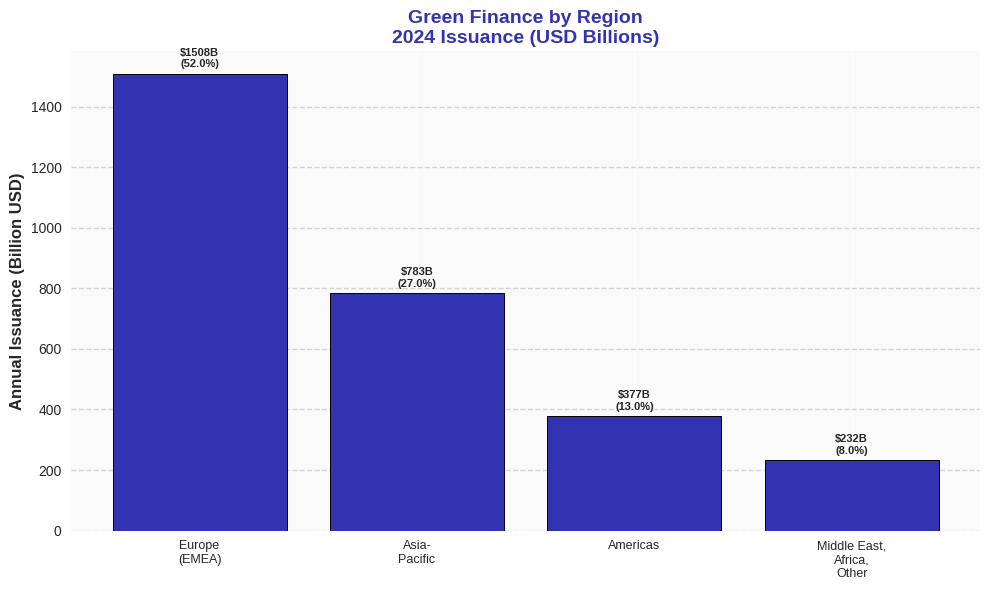

Recreate this plot in Python.
import matplotlib.pyplot as plt
import numpy as np

COLORS = {'primary': '#3333B2', 'neutral': '#7F7F7F'}

def generate_chart():
    try:
        plt.style.use('seaborn-v0_8')
        fig, ax = plt.subplots(figsize=(10, 6))

        # CORRECTED: Based on ICE/LSEG 2024 data - Europe 52%, APAC 27%, Americas 13%, Other 8%
        regions = ['Europe\n(EMEA)', 'Asia-\nPacific', 'Americas', 'Middle East,\nAfrica,\nOther']
        issuance = np.array([1508, 783, 377, 232])  # Based on $2.9T total market
        percentages = (issuance / issuance.sum() * 100).round(1)  # Should be: 52, 27, 13, 8

        bars = ax.bar(range(len(regions)), issuance, color=COLORS['primary'],
                     edgecolor='black', linewidth=0.7)

        ax.set_xticks(range(len(regions)))
        ax.set_xticklabels(regions, fontsize=9)
        ax.set_ylabel('Annual Issuance (Billion USD)', fontsize=12, fontweight='bold')
        ax.set_title('Green Finance by Region\n2024 Issuance (USD Billions)',
                     fontsize=14, fontweight='bold', color=COLORS['primary'])
        ax.grid(True, alpha=0.3, axis='y', linestyle='--', color=COLORS['neutral'])

        # Add labels with percentages
        for bar, val, pct in zip(bars, issuance, percentages):
            height = bar.get_height()
            ax.text(bar.get_x() + bar.get_width()/2., height + 15,
                   f'${val}B\n({pct}%)', ha='center', va='bottom', fontsize=8, fontweight='bold')

        ax.set_facecolor('#FAFAFA')
        fig.patch.set_facecolor('white')

        plt.tight_layout()
        plt.savefig('charts/week1/week1_v2_goal2_chart2_regional.pdf', format='pdf',
                    dpi=300, bbox_inches='tight', facecolor='white', edgecolor='none')
        print("SUCCESS: charts/week1/week1_v2_goal2_chart2_regional.pdf")
        plt.close()
        return True
    except Exception as e:
        print(f"ERROR: {e}")
        return False

if __name__ == "__main__":
    exit(0 if generate_chart() else 1)
